The GitHub repository ansh-bajaj1/Smart-E-Waste-Classification-and-Recycling-Assistant contains a labelled image folder "data" with 4 categories: charger cable, circuit board, earphones, mobile phone. Examples follow, each with its label.

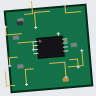
Label: circuit board

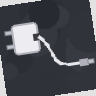
Label: charger cable

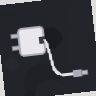
Label: charger cable

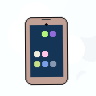
Label: mobile phone

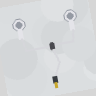
Label: earphones

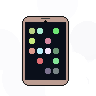
Label: mobile phone
